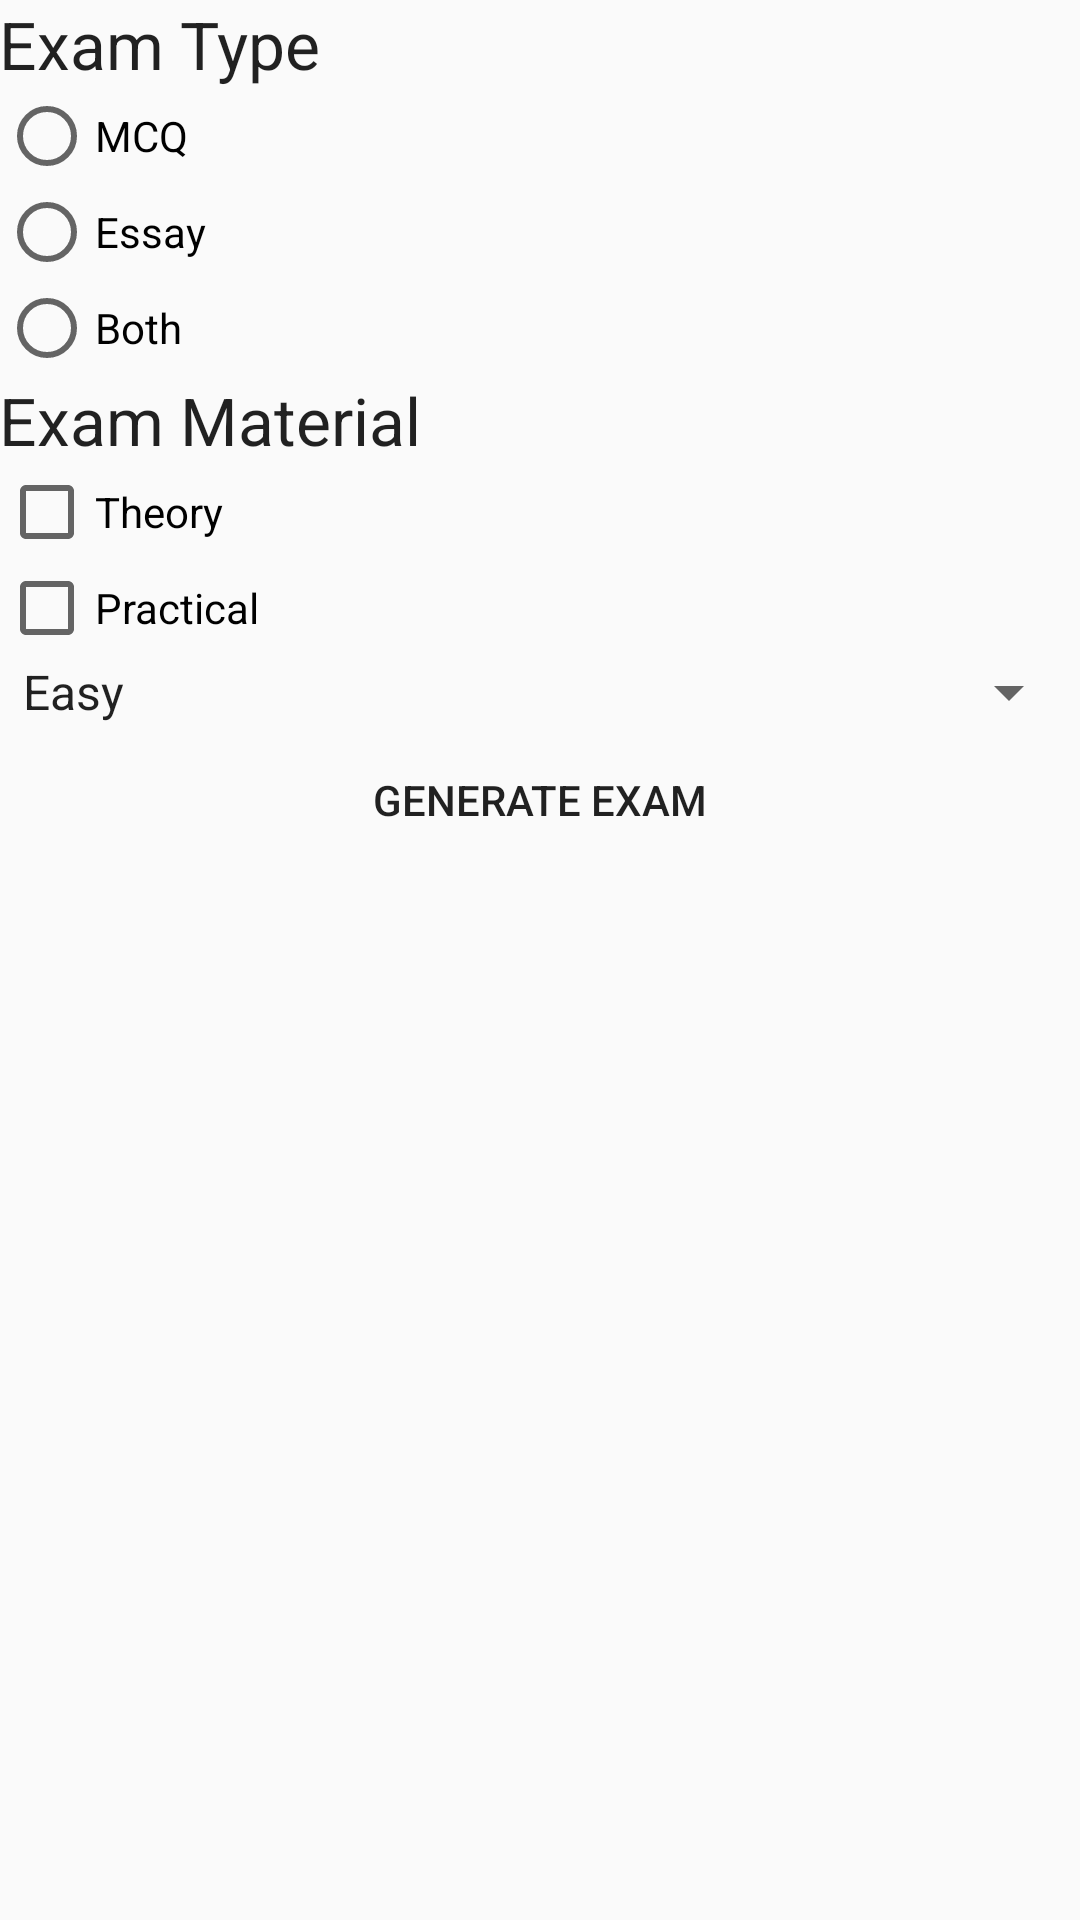

Layout XML and referenced resources for this Android screen:
<!-- AndroidManifest.xml: application theme Theme.Design.Light -->
<!-- res/layout/exam_generator.xml -->
<?xml version="1.0" encoding="utf-8"?>
    <ScrollView
        xmlns:android="http://schemas.android.com/apk/res/android"
        xmlns:tools="http://schemas.android.com/tools"
        android:layout_width="match_parent"
        android:layout_height="match_parent"
        tools:context=".View.ExamGenerator">

        <LinearLayout
            android:id="@+id/exam_generator_layout"
            android:layout_width="match_parent"
            android:layout_height="wrap_content"
            android:orientation="vertical"
            android:paddingBottom="@dimen/activity_vertical_margin"
            android:paddingLeft="@dimen/activity_horizontal_margin"
            android:paddingRight="@dimen/activity_horizontal_margin"
            android:paddingTop="@dimen/activity_vertical_margin">

            <TextView
                android:layout_width="wrap_content"
                android:layout_height="wrap_content"
                android:textAppearance="?android:attr/textAppearanceLarge"
                android:text="Exam Type"
                android:id="@+id/textView2"/>

            <RadioGroup
                android:layout_width="match_parent"
                android:layout_height="wrap_content"
                android:orientation="vertical"
                android:id="@+id/mcqOrEssay">

                <RadioButton
                    android:layout_width="wrap_content"
                    android:layout_height="wrap_content"
                    android:layout_weight="1"
                    android:text="MCQ"
                    android:id="@+id/mcqGen" />

                <RadioButton
                    android:layout_width="wrap_content"
                    android:layout_height="wrap_content"
                    android:layout_weight="1"
                    android:text="Essay"
                    android:id="@+id/essayGen" />

                <RadioButton
                    android:layout_width="wrap_content"
                    android:layout_height="wrap_content"
                    android:layout_weight="1"
                    android:text="Both"
                    android:id="@+id/bothGen" />
            </RadioGroup>

            <TextView
                android:layout_width="wrap_content"
                android:layout_height="wrap_content"
                android:textAppearance="?android:attr/textAppearanceLarge"
                android:text="Exam Material"
                android:id="@+id/examMaterialText"/>

            <CheckBox
                android:layout_width="wrap_content"
                android:layout_height="wrap_content"
                android:text="Theory"
                android:id="@+id/theoryGen"/>

            <CheckBox
                android:layout_width="wrap_content"
                android:layout_height="wrap_content"
                android:text="Practical"
                android:id="@+id/practicalGen"/>

            <Spinner
                android:layout_width="match_parent"
                android:layout_height="wrap_content"
                android:id="@+id/examDifficulty"
                android:entries="@array/difficulties"/>

            <TextView
                android:id="@+id/timeSeekerValue"
                android:layout_width="wrap_content"
                android:layout_height="wrap_content"
                android:gravity="center_horizontal"
                android:text="Time: "
                android:visibility="gone"/>
            <SeekBar
                android:id="@+id/timeSeeker"
                android:layout_width="match_parent"
                android:layout_height="wrap_content"
                android:visibility="gone"/>

            <TextView
                android:id="@+id/noOfQuestionsSeekerValue"
                android:layout_width="wrap_content"
                android:layout_height="wrap_content"
                android:gravity="center_horizontal"
                android:text="No Of Questions: "
                android:visibility="gone"/>
            <SeekBar
                android:id="@+id/noOfQuestionsSeeker"
                android:layout_width="match_parent"
                android:layout_height="wrap_content"
                android:visibility="gone"/>


            <Button
                android:layout_width="match_parent"
                android:layout_height="wrap_content"
                android:text="Generate Exam"
                android:id="@+id/generateExam"
                android:layout_below="@+id/examNoOfQuestions"
                android:layout_gravity="bottom"
                android:background="?android:attr/selectableItemBackground" />

        </LinearLayout>

    </ScrollView>
<!-- resources referenced by this layout -->
<resources>
  <array name="difficulties">
          <item>Easy</item>
          <item>Moderate</item>
          <item>Difficult</item>
          <item>Extremely Difficult</item>
      </array>
</resources>
